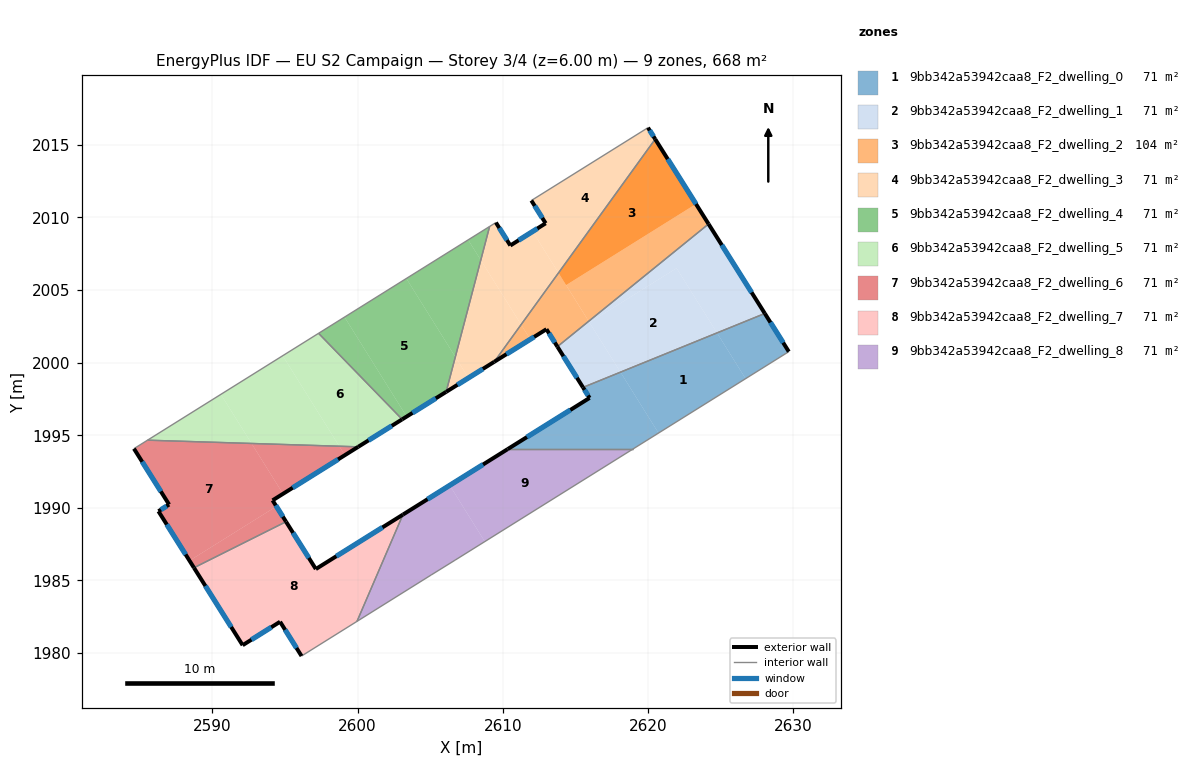
=== STOREY PLAN SPEC (per zone: floor XY polygon, exterior-wall plan segments, windows/doors) ===
zone 1: 9bb342a53942caa8_F2_dwelling_0  (70.5 m²)
  floor: (2628.05, 2003.39) (2629.70, 2000.76) (2626.72, 1998.90) (2624.76, 2002.05)
  floor: (2624.76, 2002.05) (2626.72, 1998.90) (2620.73, 1995.15) (2618.11, 1999.35)
  floor: (2618.11, 1999.35) (2620.73, 1995.15) (2618.95, 1994.04) (2610.33, 1994.04) (2615.98, 1997.57) (2615.52, 1998.30)
  exterior wall: (2615.98, 1997.57) – (2610.33, 1994.04)  [6.7 m]
    window: (2614.65, 1996.74) – (2611.66, 1994.87)  [5.6 m²]
  exterior wall: (2615.52, 1998.30) – (2615.98, 1997.57)  [0.9 m]
    window: (2615.63, 1998.13) – (2615.87, 1997.74)  [0.7 m²]
  exterior wall: (2629.70, 2000.76) – (2628.05, 2003.39)  [3.1 m]
    window: (2629.31, 2001.38) – (2628.44, 2002.77)  [2.6 m²]
  interior walls: 3
zone 2: 9bb342a53942caa8_F2_dwelling_1  (70.5 m²)
  floor: (2624.17, 2009.55) (2628.05, 2003.39) (2624.76, 2002.05) (2621.97, 2006.51) (2615.97, 2002.76) (2615.92, 2002.85)
  floor: (2621.97, 2006.51) (2624.76, 2002.05) (2618.11, 1999.35) (2615.97, 2002.76)
  floor: (2615.92, 2002.85) (2618.11, 1999.35) (2615.52, 1998.30) (2613.76, 2001.10)
  exterior wall: (2613.76, 2001.10) – (2615.52, 1998.30)  [3.3 m]
    window: (2614.17, 2000.44) – (2615.11, 1998.95)  [2.8 m²]
  exterior wall: (2628.05, 2003.39) – (2624.17, 2009.55)  [7.3 m]
    window: (2627.14, 2004.84) – (2625.08, 2008.10)  [6.1 m²]
  interior walls: 2
zone 3: 9bb342a53942caa8_F2_dwelling_2  (103.6 m²)
  floor: (2620.50, 2015.40) (2623.30, 2010.93) (2614.36, 2005.34) (2613.84, 2006.18)
  floor: (2623.30, 2010.93) (2624.17, 2009.55) (2615.92, 2002.85) (2614.36, 2005.34)
  floor: (2611.26, 2002.62) (2611.89, 2001.61) (2609.41, 2000.06)
  floor: (2613.84, 2006.18) (2615.92, 2002.85) (2613.76, 2001.10) (2613.00, 2002.30) (2611.89, 2001.61) (2611.26, 2002.62)
  floor: (2620.50, 2015.40) (2623.30, 2010.93) (2614.36, 2005.34) (2613.84, 2006.18)
  exterior wall: (2613.00, 2002.30) – (2613.76, 2001.10)  [1.4 m]
    window: (2613.18, 2002.02) – (2613.58, 2001.38)  [1.2 m²]
  exterior wall: (2609.41, 2000.06) – (2613.00, 2002.30)  [4.2 m]
    window: (2610.25, 2000.58) – (2612.16, 2001.78)  [3.6 m²]
  exterior wall: (2624.17, 2009.55) – (2620.50, 2015.40)  [6.9 m]
    window: (2623.31, 2010.92) – (2621.36, 2014.02)  [5.8 m²]
  interior walls: 2
zone 4: 9bb342a53942caa8_F2_dwelling_3  (70.5 m²)
  floor: (2612.05, 2009.04) (2613.84, 2006.18) (2611.26, 2002.62) (2608.48, 2007.07) (2609.09, 2009.38) (2609.52, 2009.65) (2610.52, 2008.07)
  floor: (2608.48, 2007.07) (2611.26, 2002.62) (2609.41, 2000.06) (2607.63, 1998.95) (2606.73, 2000.40)
  floor: (2620.00, 2016.19) (2620.50, 2015.40) (2613.84, 2006.18) (2612.05, 2009.04) (2612.95, 2009.60) (2611.97, 2011.17)
  floor: (2606.73, 2000.40) (2607.63, 1998.95) (2606.10, 1997.99)
  exterior wall: (2612.95, 2009.60) – (2610.52, 2008.07)  [2.9 m]
    window: (2612.38, 2009.24) – (2611.09, 2008.43)  [2.4 m²]
  exterior wall: (2611.97, 2011.17) – (2612.95, 2009.60)  [1.9 m]
    window: (2612.20, 2010.80) – (2612.72, 2009.97)  [1.6 m²]
  exterior wall: (2620.50, 2015.40) – (2620.00, 2016.19)  [0.9 m]
    window: (2620.38, 2015.58) – (2620.12, 2016.00)  [0.8 m²]
  exterior wall: (2606.10, 1997.99) – (2609.41, 2000.06)  [3.9 m]
    window: (2606.87, 1998.47) – (2608.63, 1999.57)  [3.3 m²]
  exterior wall: (2610.52, 2008.07) – (2609.52, 2009.65)  [1.9 m]
    window: (2610.28, 2008.44) – (2609.76, 2009.28)  [1.6 m²]
  interior walls: 4
zone 5: 9bb342a53942caa8_F2_dwelling_4  (70.5 m²)
  floor: (2599.10, 2003.14) (2603.38, 1996.29) (2603.07, 1996.09) (2597.31, 2002.02)
  floor: (2603.36, 2005.80) (2606.73, 2000.40) (2606.10, 1997.99) (2603.38, 1996.29) (2599.10, 2003.14)
  floor: (2609.09, 2009.38) (2608.48, 2007.07) (2607.61, 2008.46)
  floor: (2607.61, 2008.46) (2608.48, 2007.07) (2606.73, 2000.40) (2603.36, 2005.80)
  exterior wall: (2603.07, 1996.09) – (2606.10, 1997.99)  [3.6 m]
    window: (2603.78, 1996.54) – (2605.38, 1997.54)  [3.0 m²]
  interior walls: 3
zone 6: 9bb342a53942caa8_F2_dwelling_5  (70.5 m²)
  floor: (2594.84, 2000.48) (2598.73, 1994.24) (2592.69, 1994.43) (2590.58, 1997.82)
  floor: (2590.58, 1997.82) (2592.69, 1994.43) (2585.53, 1994.66)
  floor: (2597.31, 2002.02) (2603.07, 1996.09) (2600.04, 1994.20) (2598.73, 1994.24) (2594.84, 2000.48)
  exterior wall: (2600.04, 1994.20) – (2603.07, 1996.09)  [3.6 m]
    window: (2600.75, 1994.65) – (2602.35, 1995.65)  [3.0 m²]
  interior walls: 3
zone 7: 9bb342a53942caa8_F2_dwelling_6  (70.5 m²)
  floor: (2592.69, 1994.43) (2594.86, 1990.96) (2594.14, 1990.52) (2594.40, 1990.10) (2588.42, 1986.36) (2586.28, 1989.76) (2587.01, 1990.22) (2584.59, 1994.08) (2585.53, 1994.66)
  floor: (2594.40, 1990.10) (2595.07, 1989.04) (2588.72, 1985.87) (2588.42, 1986.36)
  floor: (2598.73, 1994.24) (2599.12, 1993.63) (2594.86, 1990.96) (2592.69, 1994.43)
  floor: (2600.04, 1994.20) (2599.12, 1993.63) (2598.73, 1994.24)
  exterior wall: (2584.59, 1994.08) – (2587.01, 1990.22)  [4.5 m]
    window: (2585.16, 1993.17) – (2586.44, 1991.13)  [3.8 m²]
  exterior wall: (2594.14, 1990.52) – (2600.04, 1994.20)  [7.0 m]
    window: (2595.52, 1991.38) – (2598.65, 1993.34)  [5.9 m²]
  exterior wall: (2595.07, 1989.04) – (2594.14, 1990.52)  [1.7 m]
    window: (2594.85, 1989.39) – (2594.36, 1990.17)  [1.5 m²]
  exterior wall: (2586.28, 1989.76) – (2588.72, 1985.87)  [4.6 m]
    window: (2586.85, 1988.85) – (2588.15, 1986.79)  [3.9 m²]
  exterior wall: (2587.01, 1990.22) – (2586.28, 1989.76)  [0.9 m]
    window: (2586.84, 1990.12) – (2586.45, 1989.87)  [0.7 m²]
  interior walls: 3
zone 8: 9bb342a53942caa8_F2_dwelling_7  (70.5 m²)
  floor: (2603.12, 1989.53) (2599.96, 1982.18) (2596.14, 1979.79) (2594.66, 1982.15) (2592.08, 1980.54) (2588.72, 1985.87) (2595.07, 1989.04) (2597.12, 1985.78)
  exterior wall: (2592.08, 1980.54) – (2594.66, 1982.15)  [3.0 m]
    window: (2592.68, 1980.92) – (2594.05, 1981.77)  [2.6 m²]
  exterior wall: (2588.72, 1985.87) – (2592.08, 1980.54)  [6.3 m]
    window: (2589.51, 1984.62) – (2591.29, 1981.79)  [5.3 m²]
  exterior wall: (2597.12, 1985.78) – (2595.07, 1989.04)  [3.9 m]
    window: (2596.64, 1986.55) – (2595.55, 1988.28)  [3.3 m²]
  exterior wall: (2603.12, 1989.53) – (2597.12, 1985.78)  [7.1 m]
    window: (2601.71, 1988.65) – (2598.53, 1986.66)  [6.0 m²]
  exterior wall: (2594.66, 1982.15) – (2596.14, 1979.79)  [2.8 m]
    window: (2595.00, 1981.60) – (2595.79, 1980.35)  [2.4 m²]
  interior walls: 3
zone 9: 9bb342a53942caa8_F2_dwelling_8  (70.5 m²)
  floor: (2618.95, 1994.04) (2608.76, 1987.68) (2606.34, 1991.55) (2610.33, 1994.04)
  floor: (2606.34, 1991.55) (2608.76, 1987.68) (2606.70, 1986.39) (2605.07, 1985.38) (2599.96, 1982.18) (2603.12, 1989.53)
  exterior wall: (2610.33, 1994.04) – (2603.12, 1989.53)  [8.5 m]
    window: (2608.64, 1992.98) – (2604.81, 1990.59)  [7.2 m²]
  interior walls: 5

=== DERIVED (storey summary) ===
Building: EU S2 Campaign
Storey: 3 of 4  (floor level z = 6.00 m)
Storey gross floor area: 667.8 m²
Zones on this storey: 9
  - 9bb342a53942caa8_F2_dwelling_0: floor 70.5 m²; exterior wall 10.6 m (31.9 m²); 3 window(s) 9.0 m²; WWR 28.1%
  - 9bb342a53942caa8_F2_dwelling_1: floor 70.5 m²; exterior wall 10.6 m (31.8 m²); 2 window(s) 8.9 m²; WWR 28.1%
  - 9bb342a53942caa8_F2_dwelling_2: floor 103.6 m²; exterior wall 12.6 m (37.7 m²); 3 window(s) 10.6 m²; WWR 28.1%
  - 9bb342a53942caa8_F2_dwelling_3: floor 70.5 m²; exterior wall 11.4 m (34.3 m²); 5 window(s) 9.6 m²; WWR 28.1%
  - 9bb342a53942caa8_F2_dwelling_4: floor 70.5 m²; exterior wall 3.6 m (10.7 m²); 1 window(s) 3.0 m²; WWR 28.1%
  - 9bb342a53942caa8_F2_dwelling_5: floor 70.5 m²; exterior wall 3.6 m (10.7 m²); 1 window(s) 3.0 m²; WWR 28.1%
  - 9bb342a53942caa8_F2_dwelling_6: floor 70.5 m²; exterior wall 18.7 m (56.1 m²); 5 window(s) 15.8 m²; WWR 28.1%
  - 9bb342a53942caa8_F2_dwelling_7: floor 70.5 m²; exterior wall 23.1 m (69.2 m²); 5 window(s) 19.5 m²; WWR 28.1%
  - 9bb342a53942caa8_F2_dwelling_8: floor 70.5 m²; exterior wall 8.5 m (25.5 m²); 1 window(s) 7.2 m²; WWR 28.1%
Zone adjacency (shared interzone walls):
  - 9bb342a53942caa8_F2_dwelling_0 ↔ 9bb342a53942caa8_F2_dwelling_1
  - 9bb342a53942caa8_F2_dwelling_0 ↔ 9bb342a53942caa8_F2_dwelling_8
  - 9bb342a53942caa8_F2_dwelling_1 ↔ 9bb342a53942caa8_F2_dwelling_2
  - 9bb342a53942caa8_F2_dwelling_2 ↔ 9bb342a53942caa8_F2_dwelling_3
  - 9bb342a53942caa8_F2_dwelling_3 ↔ 9bb342a53942caa8_F2_dwelling_4
  - 9bb342a53942caa8_F2_dwelling_4 ↔ 9bb342a53942caa8_F2_dwelling_5
  - 9bb342a53942caa8_F2_dwelling_5 ↔ 9bb342a53942caa8_F2_dwelling_6
  - 9bb342a53942caa8_F2_dwelling_6 ↔ 9bb342a53942caa8_F2_dwelling_7
  - 9bb342a53942caa8_F2_dwelling_7 ↔ 9bb342a53942caa8_F2_dwelling_8